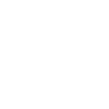
t = 0.00 s
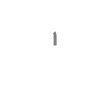
t = 0.50 s
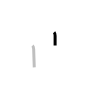
t = 1.25 s
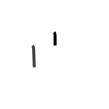
t = 1.75 s
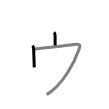
t = 2.50 s
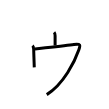
t = 3.00 s

The animated SVG that drew these frames (rendered in a browser with its animation timeline set to each time). Animation: 3 SMIL elements (animate=3); one cycle of 3.00 s.

<svg width="109px" height="109px" viewBox="0 0 px 109px" xmlns="http://www.w3.org/2000/svg" xmlns:xlink="http://www.w3.org/1999/xlink" xml:space="preserve" version="1.1"  baseProfile="full">
<path d="M54.11,32.25c0.8,0.87,0.99,2.32,0.99,3.58c0,1.26,0,8.33,0,9.78" style="fill:none;stroke:black;stroke-width:3;opacity:0">
  <animate attributeType="CSS" attributeName="opacity" from="0" to="1" begin="0s" dur="1s" repeatCount="0" fill="freeze" />
</path>
<path d="M32.5,45.62c0.94,0.89,1.15,2.38,1.18,3.67c0.08,3.53,0.27,8.68,0.42,12.98c0.07,1.98,0.13,3.78,0.17,5.15" style="fill:none;stroke:black;stroke-width:3;opacity:0">
  <animate attributeType="CSS" attributeName="opacity" from="0" to="1" begin="1s" dur="1s" repeatCount="0" fill="freeze" />
</path>
<path d="M34.92,48.96c15.42-1.74,32.02-3.54,38.98-4.51c6.96-0.97,6.59,0.65,4.97,5.32c-3.97,11.52-15.04,33.98-32.11,44.85" style="fill:none;stroke:black;stroke-width:3;opacity:0">
  <animate attributeType="CSS" attributeName="opacity" from="0" to="1" begin="2s" dur="1s" repeatCount="0" fill="freeze" />
</path>
</svg>
